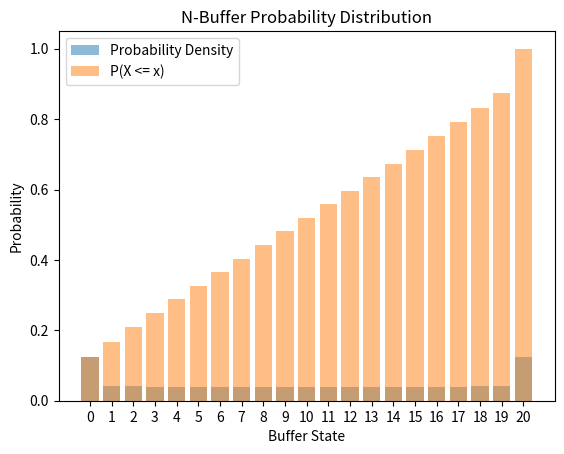

Here is the Python script that generated this plot:
import numpy as np
import matplotlib.pyplot as plt

r1 = 0.1
r2 = 0.1
f1 = 0.12
f2 = 0.12
mu1 = 0.7
mu2 = 0.7



def get_Nbuffer_matrix(r1, r2, f1, f2,mu1,mu2,buffer_size):

    matrix = np.array([
        [-0.25,  r2,  r1,  0.00,  0.00,  0.00,  0.00,  0.00],
        [ f2, -0.22,  0.00,  r1,  0.00,  0.00,  0.00,  0.00],
        [ f1,  0.00, -0.72,  r2,  0.00,  0.00,  mu1,  0.00],
        [ 0.00,  f1,  f2, -0.69,  0.00,  0.00,  0.00,  mu1],
        [ 0.00,  0.00,  0.00,  0.00, -0.25,  r2,  r1,  0.00],
        [ 0.00,  mu2,  0.00,  0.00,  f2, -0.92,  0.00,  r1],
        [ 0.00,  0.00,  0.00,  0.00,  f1,  0.00, -0.22,  r2],
        [ 0.00,  0.00,  0.00,  mu2,  0.00,  f1,  f2, -0.89]
    ])


    ring = matrix[0:4,0:4]
    down = matrix[4:,0:4]
    up = matrix[0:4,4:]
    
    nbr_blocks = buffer_size+1

    A = np.zeros((nbr_blocks*4, nbr_blocks*4))


    for i in range(nbr_blocks):
        A[i*4:(i+1)*4, i*4:(i+1)*4] = ring

    for i in range(nbr_blocks-1):
        A[(i+1)*4:(i+2)*4, i*4:(i+1)*4] = down
        A[i*4:(i+1)*4, (i+1)*4:(i+2)*4] = up

    for i in range(A.shape[0]):
        _sum = np.sum(A[i])
        A[i,i] -= _sum
    return A


def getNbuffer_prop_dist(r1,r2,f1,f2,mu1,mu2,buffer_size):
    A = get_Nbuffer_matrix(r1,r2,f1,f2,mu1,mu2,buffer_size)
    M = np.vstack((A.T, np.ones((1,A.shape[0]))))
    b = np.zeros((M.shape[0],1))
    b[-1,0] = 1
    p,_,_,_ = np.linalg.lstsq(M,b, rcond = None)
    p = p.reshape(-1,4)
    p_buffer = [np.sum(row) for row in p]
    return p_buffer
 

p = getNbuffer_prop_dist(r1,r2,f1,f2,mu1,mu2,20)
p_cumulative = np.cumsum(p)
plt.xticks(range(len(p)))
plt.bar(range(len(p)), p, alpha=0.5, label='Probability Density')
plt.bar(range(len(p_cumulative)), p_cumulative, alpha=0.5, label='P(X <= x)')
plt.xlabel('Buffer State')
plt.ylabel('Probability')
plt.title('N-Buffer Probability Distribution')
plt.legend()


alpha = 0.01
threshold = 1 - alpha
index = np.argmax(p_cumulative > threshold)
print(f"First index where F(x)> {threshold}: {index}")
print(f"P(X <= {index}) = {p_cumulative[index]:.4f}")
plt.show()









